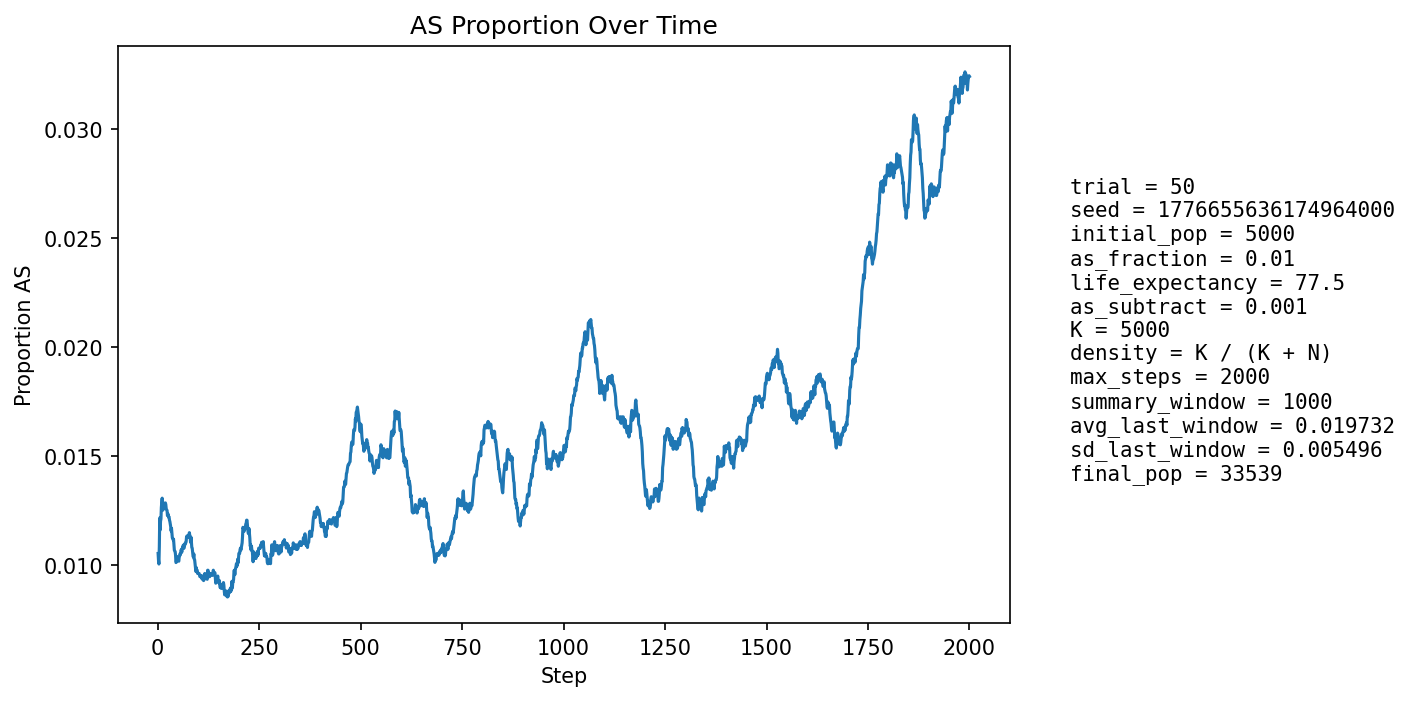

Values plotted in this chart, from the file beside it:
step, population_size, births, newborn_AA, newborn_AS, newborn_SS, prop_newborn_AA, prop_newborn_AS, prop_newborn_SS, prop_repro_AA, prop_repro_AS, prop_AS_population
1, 5897, 1203, 1191, 12, 0, 0.99, 0.009975, 0.0, 0.9909, 0.009144, 0.01051
2, 6674, 1106, 1098, 8, 0, 0.9928, 0.007233, 0.0, 0.9905, 0.009544, 0.01019
3, 7379, 1034, 1026, 8, 0, 0.9923, 0.007737, 0.0, 0.9901, 0.009942, 0.01003
4, 8036, 984, 969, 15, 0, 0.9848, 0.01524, 0.0, 0.9873, 0.01273, 0.01083
5, 8975, 1267, 1243, 24, 0, 0.9811, 0.01894, 0.0, 0.9879, 0.01211, 0.01214
6, 10095, 1458, 1447, 11, 0, 0.9925, 0.007545, 0.0, 0.989, 0.01104, 0.01159
7, 11335, 1582, 1561, 21, 0, 0.9867, 0.01327, 0.0, 0.9895, 0.01047, 0.012
8, 12646, 1661, 1640, 21, 0, 0.9874, 0.01264, 0.0, 0.9886, 0.01143, 0.0121
9, 14089, 1798, 1769, 29, 0, 0.9839, 0.01613, 0.0, 0.9871, 0.01292, 0.01263
10, 15675, 1952, 1925, 27, 0, 0.9862, 0.01383, 0.0, 0.9879, 0.01208, 0.01282
11, 17391, 2097, 2067, 30, 0, 0.9857, 0.01431, 0.0, 0.9877, 0.01234, 0.01305
12, 19209, 2219, 2199, 20, 0, 0.991, 0.009013, 0.0, 0.9882, 0.01177, 0.01265
13, 20955, 2172, 2149, 23, 0, 0.9894, 0.01059, 0.0, 0.9874, 0.01264, 0.0125
14, 22671, 2184, 2149, 35, 0, 0.984, 0.01603, 0.0, 0.9867, 0.01332, 0.01284
15, 24374, 2234, 2209, 25, 0, 0.9888, 0.01119, 0.0, 0.9861, 0.01391, 0.01272
16, 26060, 2306, 2277, 29, 0, 0.9874, 0.01258, 0.0, 0.9869, 0.01306, 0.01278
17, 27634, 2321, 2295, 26, 0, 0.9888, 0.0112, 0.0, 0.9878, 0.01221, 0.01263
18, 29052, 2316, 2287, 29, 0, 0.9875, 0.01252, 0.0, 0.9868, 0.01317, 0.01267
19, 30310, 2311, 2277, 34, 0, 0.9853, 0.01471, 0.0, 0.9871, 0.0129, 0.01283
20, 31443, 2316, 2288, 28, 0, 0.9879, 0.01209, 0.0, 0.9871, 0.0129, 0.01275
21, 32479, 2313, 2292, 21, 0, 0.9909, 0.009079, 0.0, 0.9877, 0.01234, 0.01256
22, 33397, 2296, 2268, 28, 0, 0.9878, 0.0122, 0.0, 0.9878, 0.0122, 0.01252
23, 34168, 2268, 2240, 28, 0, 0.9877, 0.01235, 0.0, 0.9877, 0.01229, 0.0125
24, 34775, 2235, 2215, 20, 0, 0.9911, 0.008949, 0.0, 0.9874, 0.01262, 0.01225
25, 35241, 2218, 2186, 32, 0, 0.9856, 0.01443, 0.0, 0.9876, 0.01241, 0.01234
26, 35588, 2206, 2180, 26, 0, 0.9882, 0.01179, 0.0, 0.9881, 0.01194, 0.01228
27, 35812, 2191, 2165, 26, 0, 0.9881, 0.01187, 0.0, 0.9879, 0.01209, 0.01217
28, 35928, 2170, 2143, 27, 0, 0.9876, 0.01244, 0.0, 0.9883, 0.01169, 0.01219
29, 35947, 2152, 2129, 23, 0, 0.9893, 0.01069, 0.0, 0.9879, 0.01209, 0.01205
30, 35898, 2138, 2113, 25, 0, 0.9883, 0.01169, 0.0, 0.988, 0.012, 0.01198
31, 35804, 2126, 2103, 23, 0, 0.9892, 0.01082, 0.0, 0.9884, 0.01162, 0.01187
32, 35672, 2113, 2092, 21, 0, 0.9901, 0.009938, 0.0, 0.9883, 0.01165, 0.01175
33, 35506, 2101, 2082, 19, 0, 0.991, 0.009043, 0.0, 0.9881, 0.01188, 0.01155
34, 35314, 2091, 2062, 29, 0, 0.9861, 0.01387, 0.0, 0.9882, 0.01181, 0.01167
35, 35102, 2084, 2066, 18, 0, 0.9914, 0.008637, 0.0, 0.9884, 0.01161, 0.01142
36, 34885, 2080, 2061, 18, 1, 0.9909, 0.008654, 0.0004808, 0.9883, 0.01169, 0.01124
37, 34673, 2077, 2054, 23, 0, 0.9889, 0.01107, 0.0, 0.989, 0.01104, 0.01119
38, 34469, 2075, 2053, 22, 0, 0.9894, 0.0106, 0.0, 0.9887, 0.0113, 0.01114
39, 34275, 2072, 2048, 24, 0, 0.9884, 0.01158, 0.0, 0.9891, 0.01094, 0.01117
40, 34095, 2071, 2057, 14, 0, 0.9932, 0.00676, 0.0, 0.9895, 0.01051, 0.01088
41, 33937, 2072, 2056, 16, 0, 0.9923, 0.007722, 0.0, 0.9894, 0.01056, 0.01067
42, 33796, 2072, 2049, 23, 0, 0.9889, 0.0111, 0.0, 0.9896, 0.01041, 0.01062
43, 33672, 2073, 2048, 25, 0, 0.9879, 0.01206, 0.0, 0.9895, 0.01051, 0.0106
44, 33566, 2074, 2056, 18, 0, 0.9913, 0.008679, 0.0, 0.9898, 0.01016, 0.01043
45, 33477, 2076, 2062, 14, 0, 0.9933, 0.006744, 0.0, 0.99, 0.009991, 0.0101
46, 33409, 2079, 2056, 23, 0, 0.9889, 0.01106, 0.0, 0.9904, 0.009628, 0.01012
47, 33353, 2081, 2051, 30, 0, 0.9856, 0.01442, 0.0, 0.99, 0.01001, 0.01037
48, 33312, 2083, 2064, 19, 0, 0.9909, 0.009121, 0.0, 0.99, 0.01001, 0.01027
49, 33288, 2085, 2064, 21, 0, 0.9899, 0.01007, 0.0, 0.9905, 0.009513, 0.01024
50, 33272, 2087, 2062, 24, 1, 0.988, 0.0115, 0.0004792, 0.9904, 0.009573, 0.01028
51, 33267, 2089, 2069, 20, 0, 0.9904, 0.009574, 0.0, 0.9901, 0.009943, 0.01019
52, 33274, 2091, 2072, 19, 0, 0.9909, 0.009087, 0.0, 0.9898, 0.01025, 0.01016
53, 33287, 2092, 2066, 26, 0, 0.9876, 0.01243, 0.0, 0.9895, 0.01049, 0.01036
54, 33300, 2093, 2069, 23, 1, 0.9885, 0.01099, 0.0004778, 0.9895, 0.01054, 0.01039
55, 33319, 2095, 2070, 25, 0, 0.9881, 0.01193, 0.0, 0.9897, 0.01028, 0.0105
56, 33339, 2096, 2076, 20, 0, 0.9905, 0.009542, 0.0, 0.9897, 0.01033, 0.01047
57, 33364, 2097, 2074, 23, 0, 0.989, 0.01097, 0.0, 0.989, 0.01101, 0.01058
58, 33388, 2097, 2073, 24, 0, 0.9886, 0.01144, 0.0, 0.989, 0.011, 0.01069
59, 33410, 2098, 2081, 17, 0, 0.9919, 0.008103, 0.0, 0.9893, 0.01068, 0.01057
60, 33433, 2098, 2075, 23, 0, 0.989, 0.01096, 0.0, 0.9893, 0.01073, 0.01062
... 1,940 more rows
